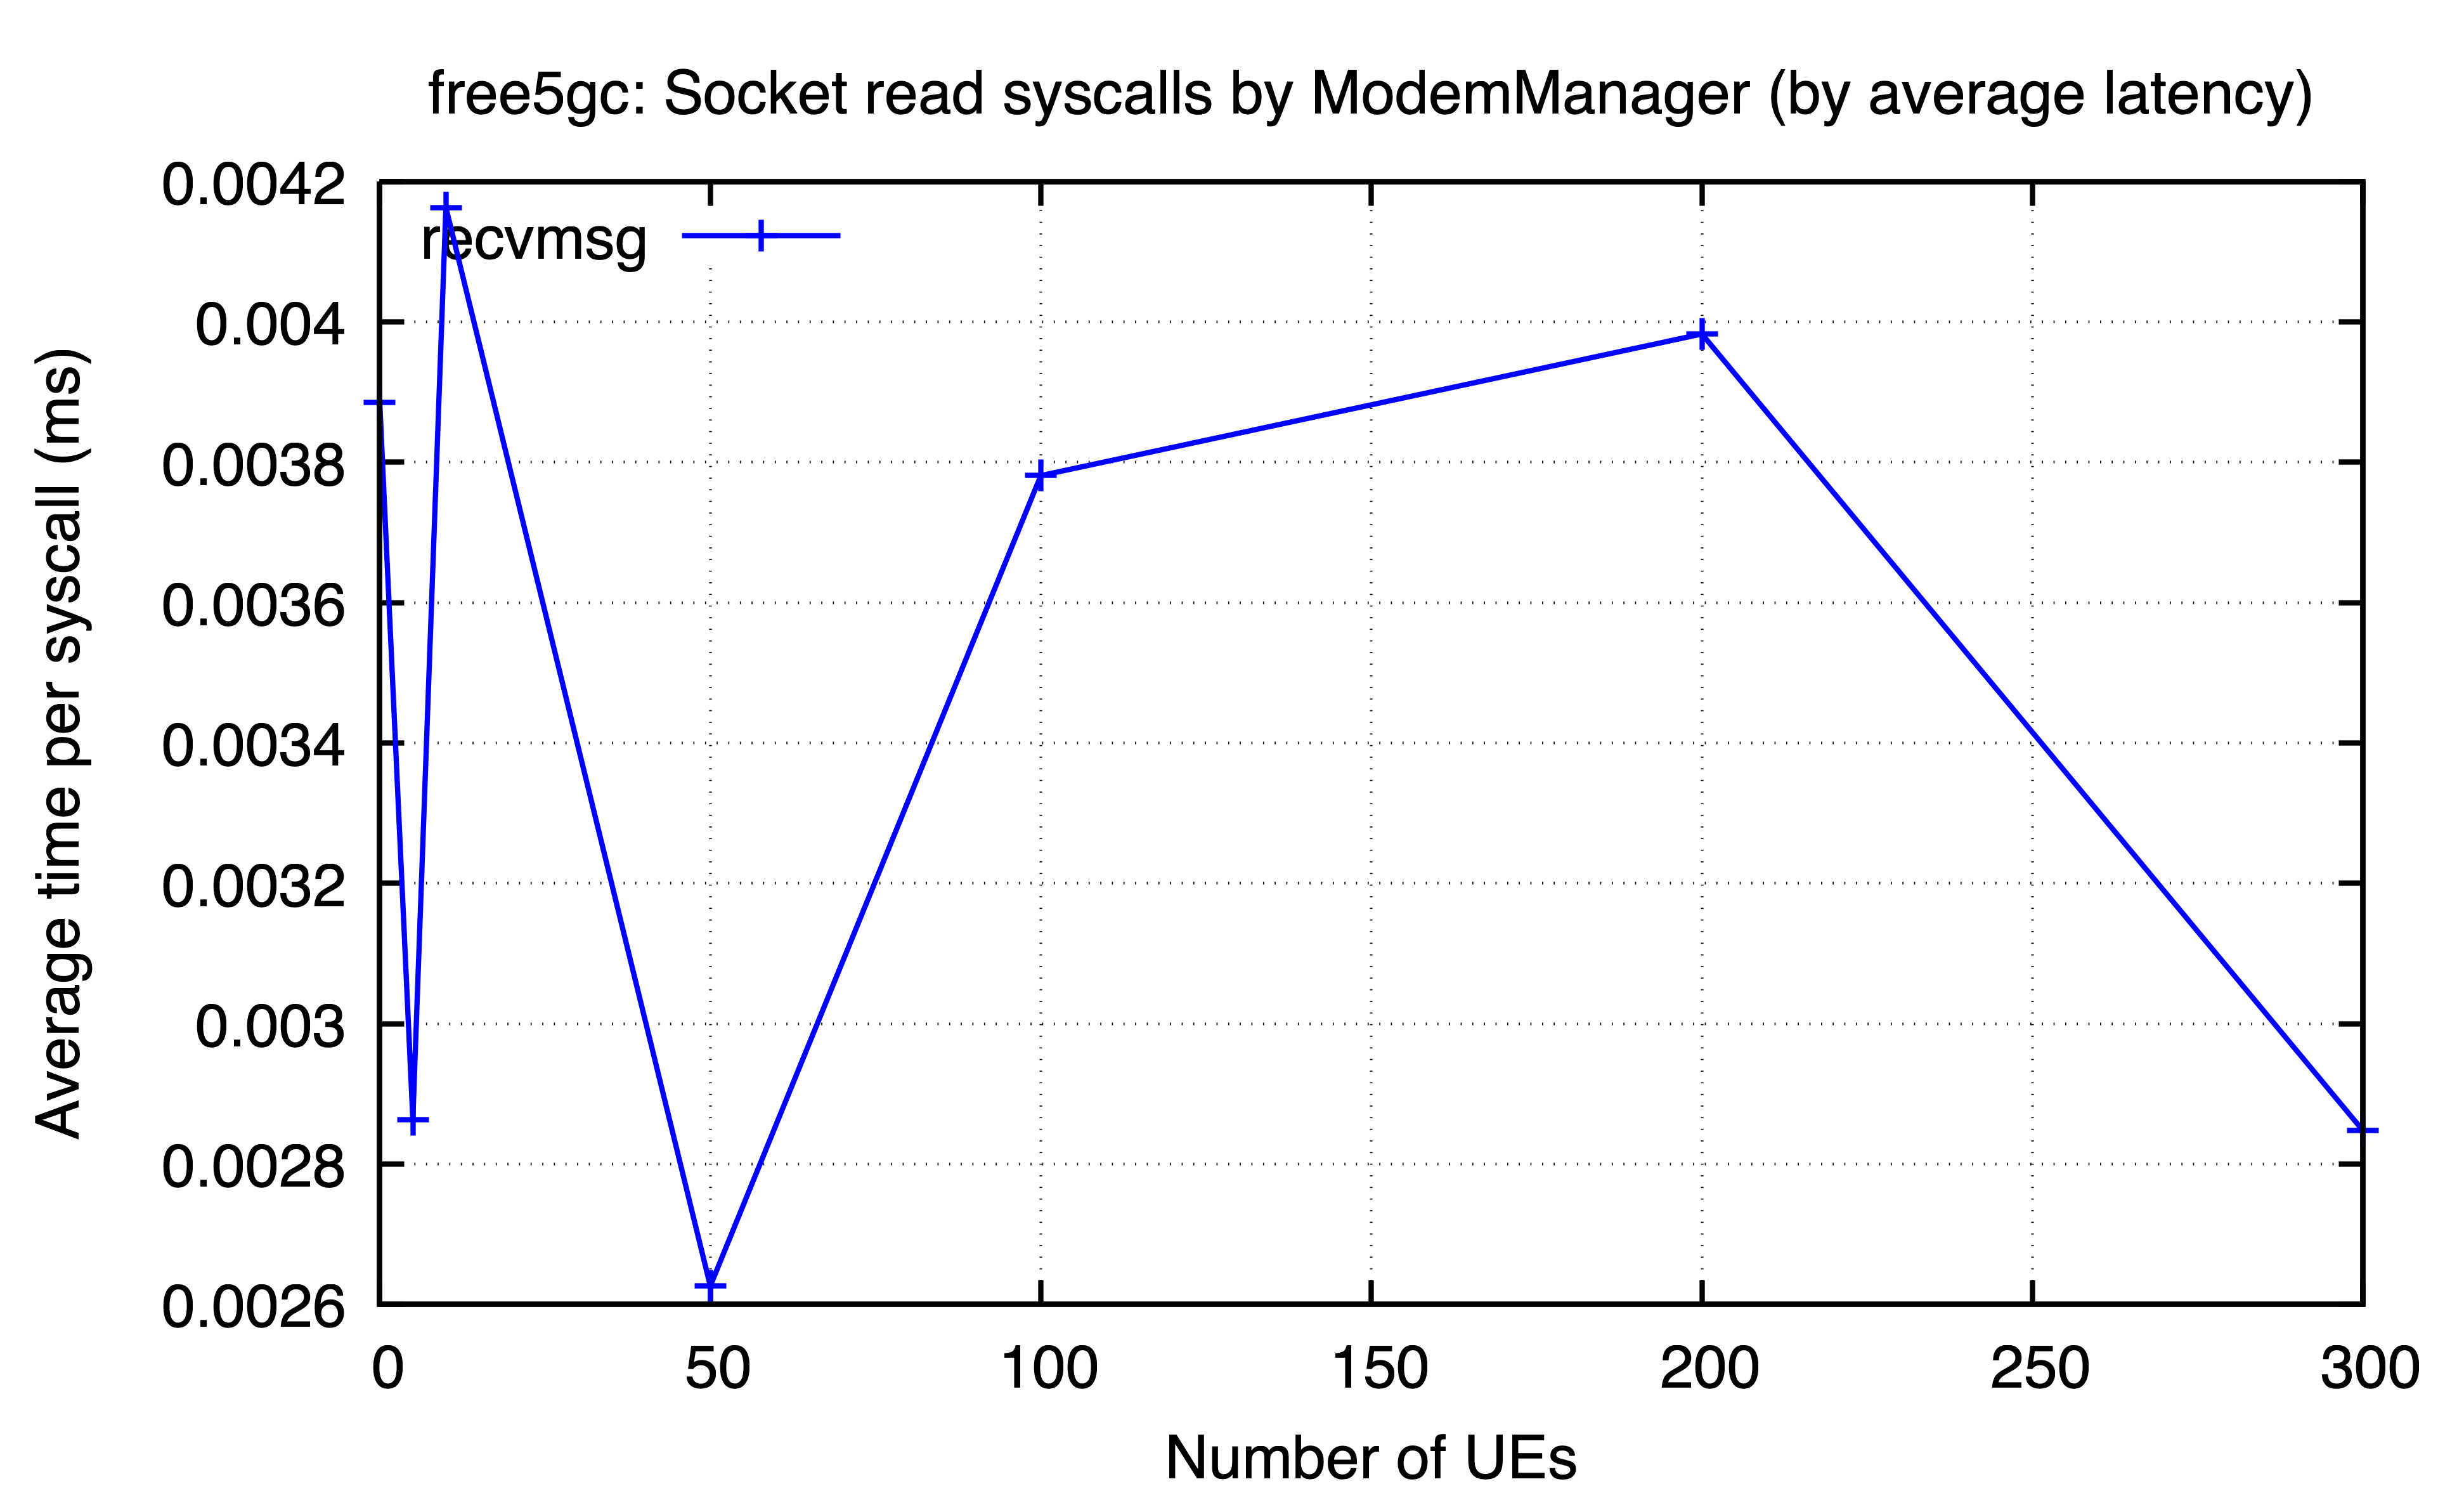

The file beside this chart, header and first rows:
ues, recvmsg
0, 0.003885
5, 0.002863
10, 0.004163
50, 0.002626
100, 0.003781
200, 0.003983
300, 0.002848
